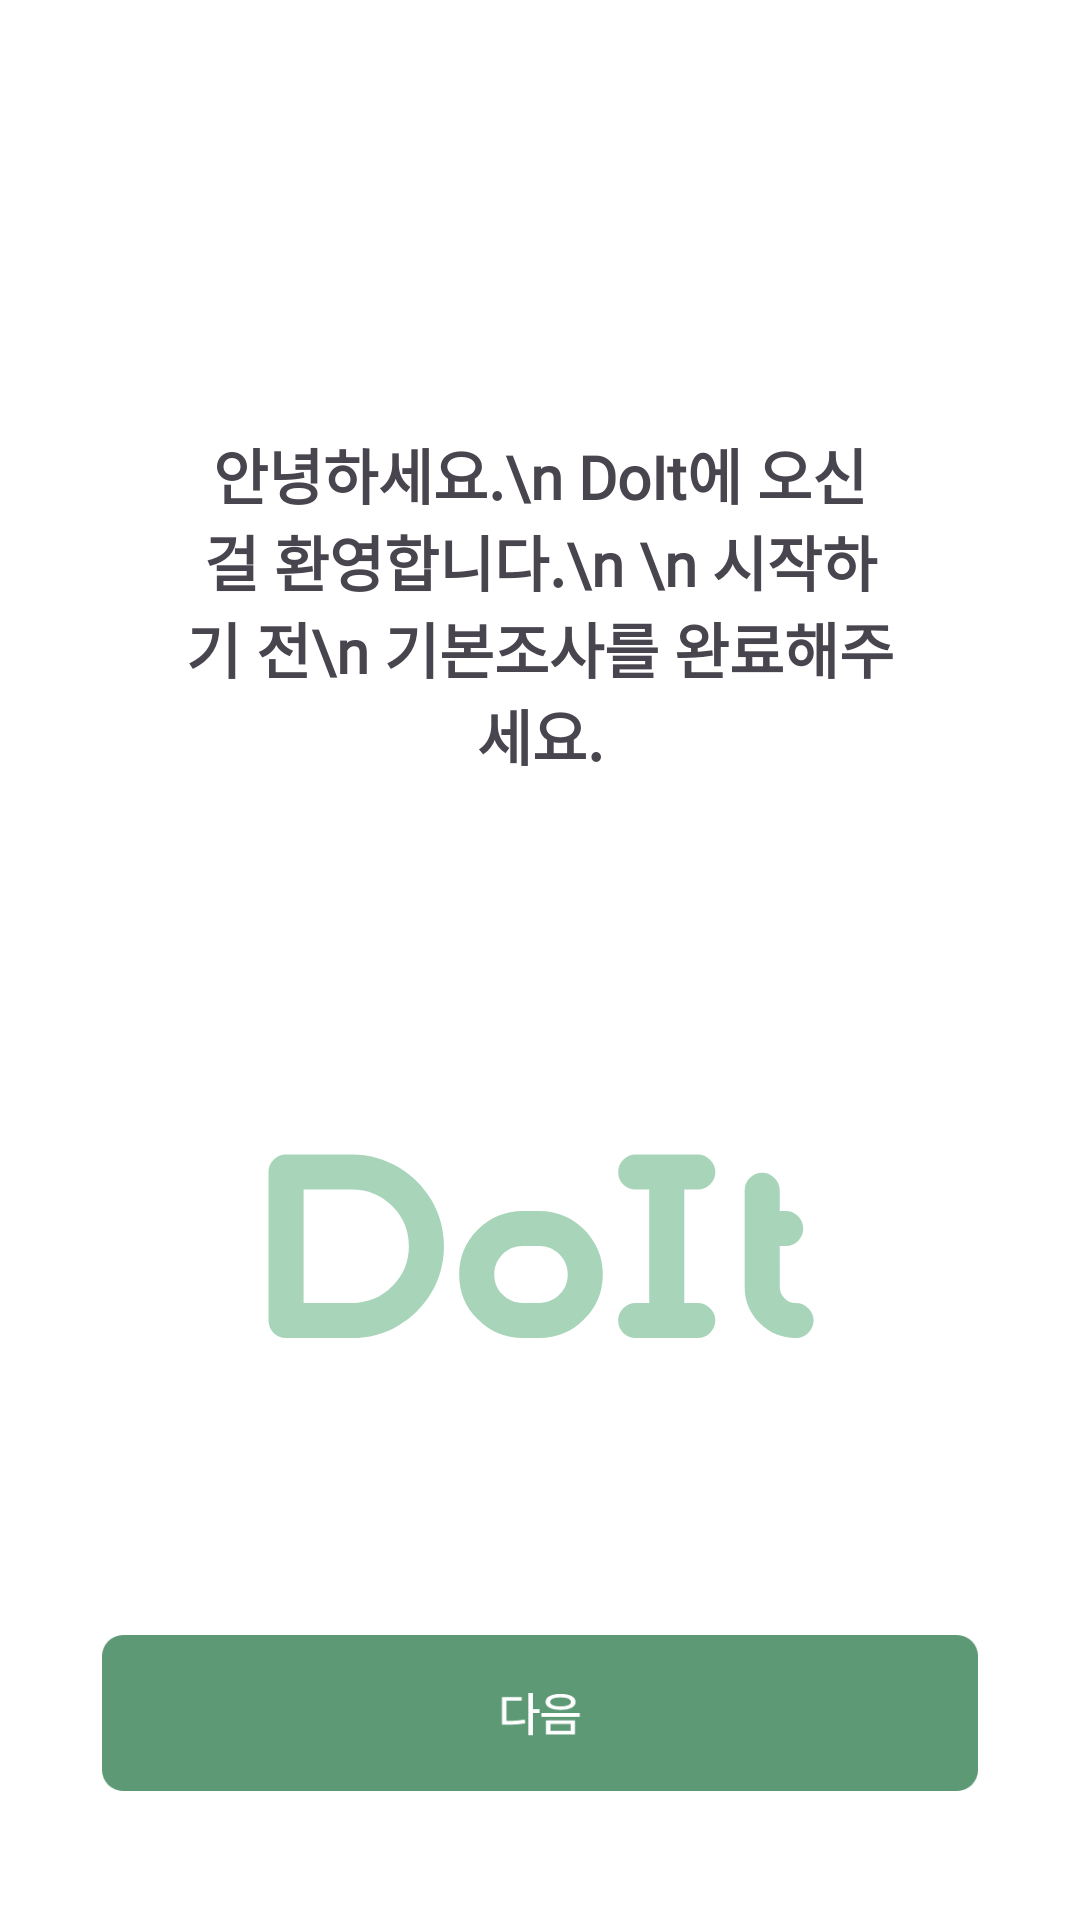

Here is an Android app screen rendered from its layout file. Give the layout XML and the strings, colors and styles it references.
<!-- AndroidManifest.xml: application theme Theme.GDGC -->
<!-- res/layout/activity_start.xml -->
<?xml version="1.0" encoding="utf-8"?>
<androidx.constraintlayout.widget.ConstraintLayout
    xmlns:android="http://schemas.android.com/apk/res/android"
    xmlns:app="http://schemas.android.com/apk/res-auto"
    xmlns:tools="http://schemas.android.com/tools"
    android:id="@+id/main"
    android:background="#FFFFFF"
    android:layout_width="match_parent"
    android:layout_height="match_parent"
    tools:context=".ui.survey.StartActivity">
    
    <TextView
        android:layout_width="236dp"
        android:layout_height="139dp"
        android:text="안녕하세요.\n DoIt에 오신걸 환영합니다.\n \n 시작하기 전\n 기본조사를 완료해주세요."
        android:fontFamily="@font/pretendard"
        android:textSize="20dp"
        android:textStyle="bold"
        android:gravity="center"
        android:layout_marginTop="132dp"
        app:layout_constraintStart_toStartOf="parent"
        app:layout_constraintEnd_toEndOf="parent"
        app:layout_constraintTop_toTopOf="parent"/>

    <ImageView
        android:src="@drawable/ic_doit"
        android:layout_width="183dp"
        android:layout_height="78dp"
        android:layout_marginTop="376dp"
        app:layout_constraintStart_toStartOf="parent"
        app:layout_constraintEnd_toEndOf="parent"
        app:layout_constraintTop_toTopOf="parent"/>
    
    <ImageView
        android:id="@+id/iv_next_btn"
        android:src="@drawable/ic_next_btn"
        android:layout_width="292dp"
        android:layout_height="52dp"
        android:layout_marginBottom="43dp"
        app:layout_constraintStart_toStartOf="parent"
        app:layout_constraintEnd_toEndOf="parent"
        app:layout_constraintBottom_toBottomOf="parent" />

</androidx.constraintlayout.widget.ConstraintLayout>
<!-- resources referenced by this layout -->
<resources>
  <!-- drawable ic_doit: vector/xml drawable (drawable, 2650 chars, omitted) -->
  <!-- drawable ic_next_btn (drawable) -->
  <vector xmlns:android="http://schemas.android.com/apk/res/android"
      android:width="292dp"
      android:height="52dp"
      android:viewportWidth="292"
      android:viewportHeight="52">
    <path
        android:pathData="M7,0L285,0A7,7 0,0 1,292 7L292,45A7,7 0,0 1,285 52L7,52A7,7 0,0 1,0 45L0,7A7,7 0,0 1,7 0z"
        android:fillColor="#5D9975"/>
    <path
        android:pathData="M143.63,19.33V24.75H145.88V25.97H143.63V33.36H142.15V19.33H143.63ZM139.87,20.67V21.88H134.81V28.64C137.16,28.63 138.92,28.53 140.91,28.17L141.1,29.42C138.91,29.81 137.06,29.89 134.45,29.88H133.32V20.67H139.87ZM152.85,19.63C155.93,19.63 157.85,20.63 157.85,22.31C157.85,23.97 155.93,24.95 152.85,24.95C149.79,24.95 147.85,23.97 147.85,22.31C147.85,20.63 149.79,19.63 152.85,19.63ZM152.85,20.8C150.69,20.8 149.37,21.34 149.38,22.31C149.37,23.25 150.69,23.78 152.85,23.8C154.99,23.78 156.32,23.25 156.32,22.31C156.32,21.34 154.99,20.8 152.85,20.8ZM157.68,28.48V33.16H148.01V28.48H157.68ZM149.48,29.67V31.95H156.24V29.67H149.48ZM159.24,26.03V27.23H146.48V26.03H159.24Z"
        android:fillColor="#ffffff"/>
  </vector>
  <style name="Theme.GDGC" parent="Base.Theme.GDGC" />
  <style name="Base.Theme.GDGC" parent="Theme.Material3.DayNight.NoActionBar">
          <item name="android:windowBackground">@color/white</item>
          <item name="fontFamily">@font/pretendard</item>
          
          
      </style>
  <!-- not gathered from this repository: default colours our renderer supplied (Android Studio template values) -->
  <color name="white">#FFFFFFFF</color>
</resources>
